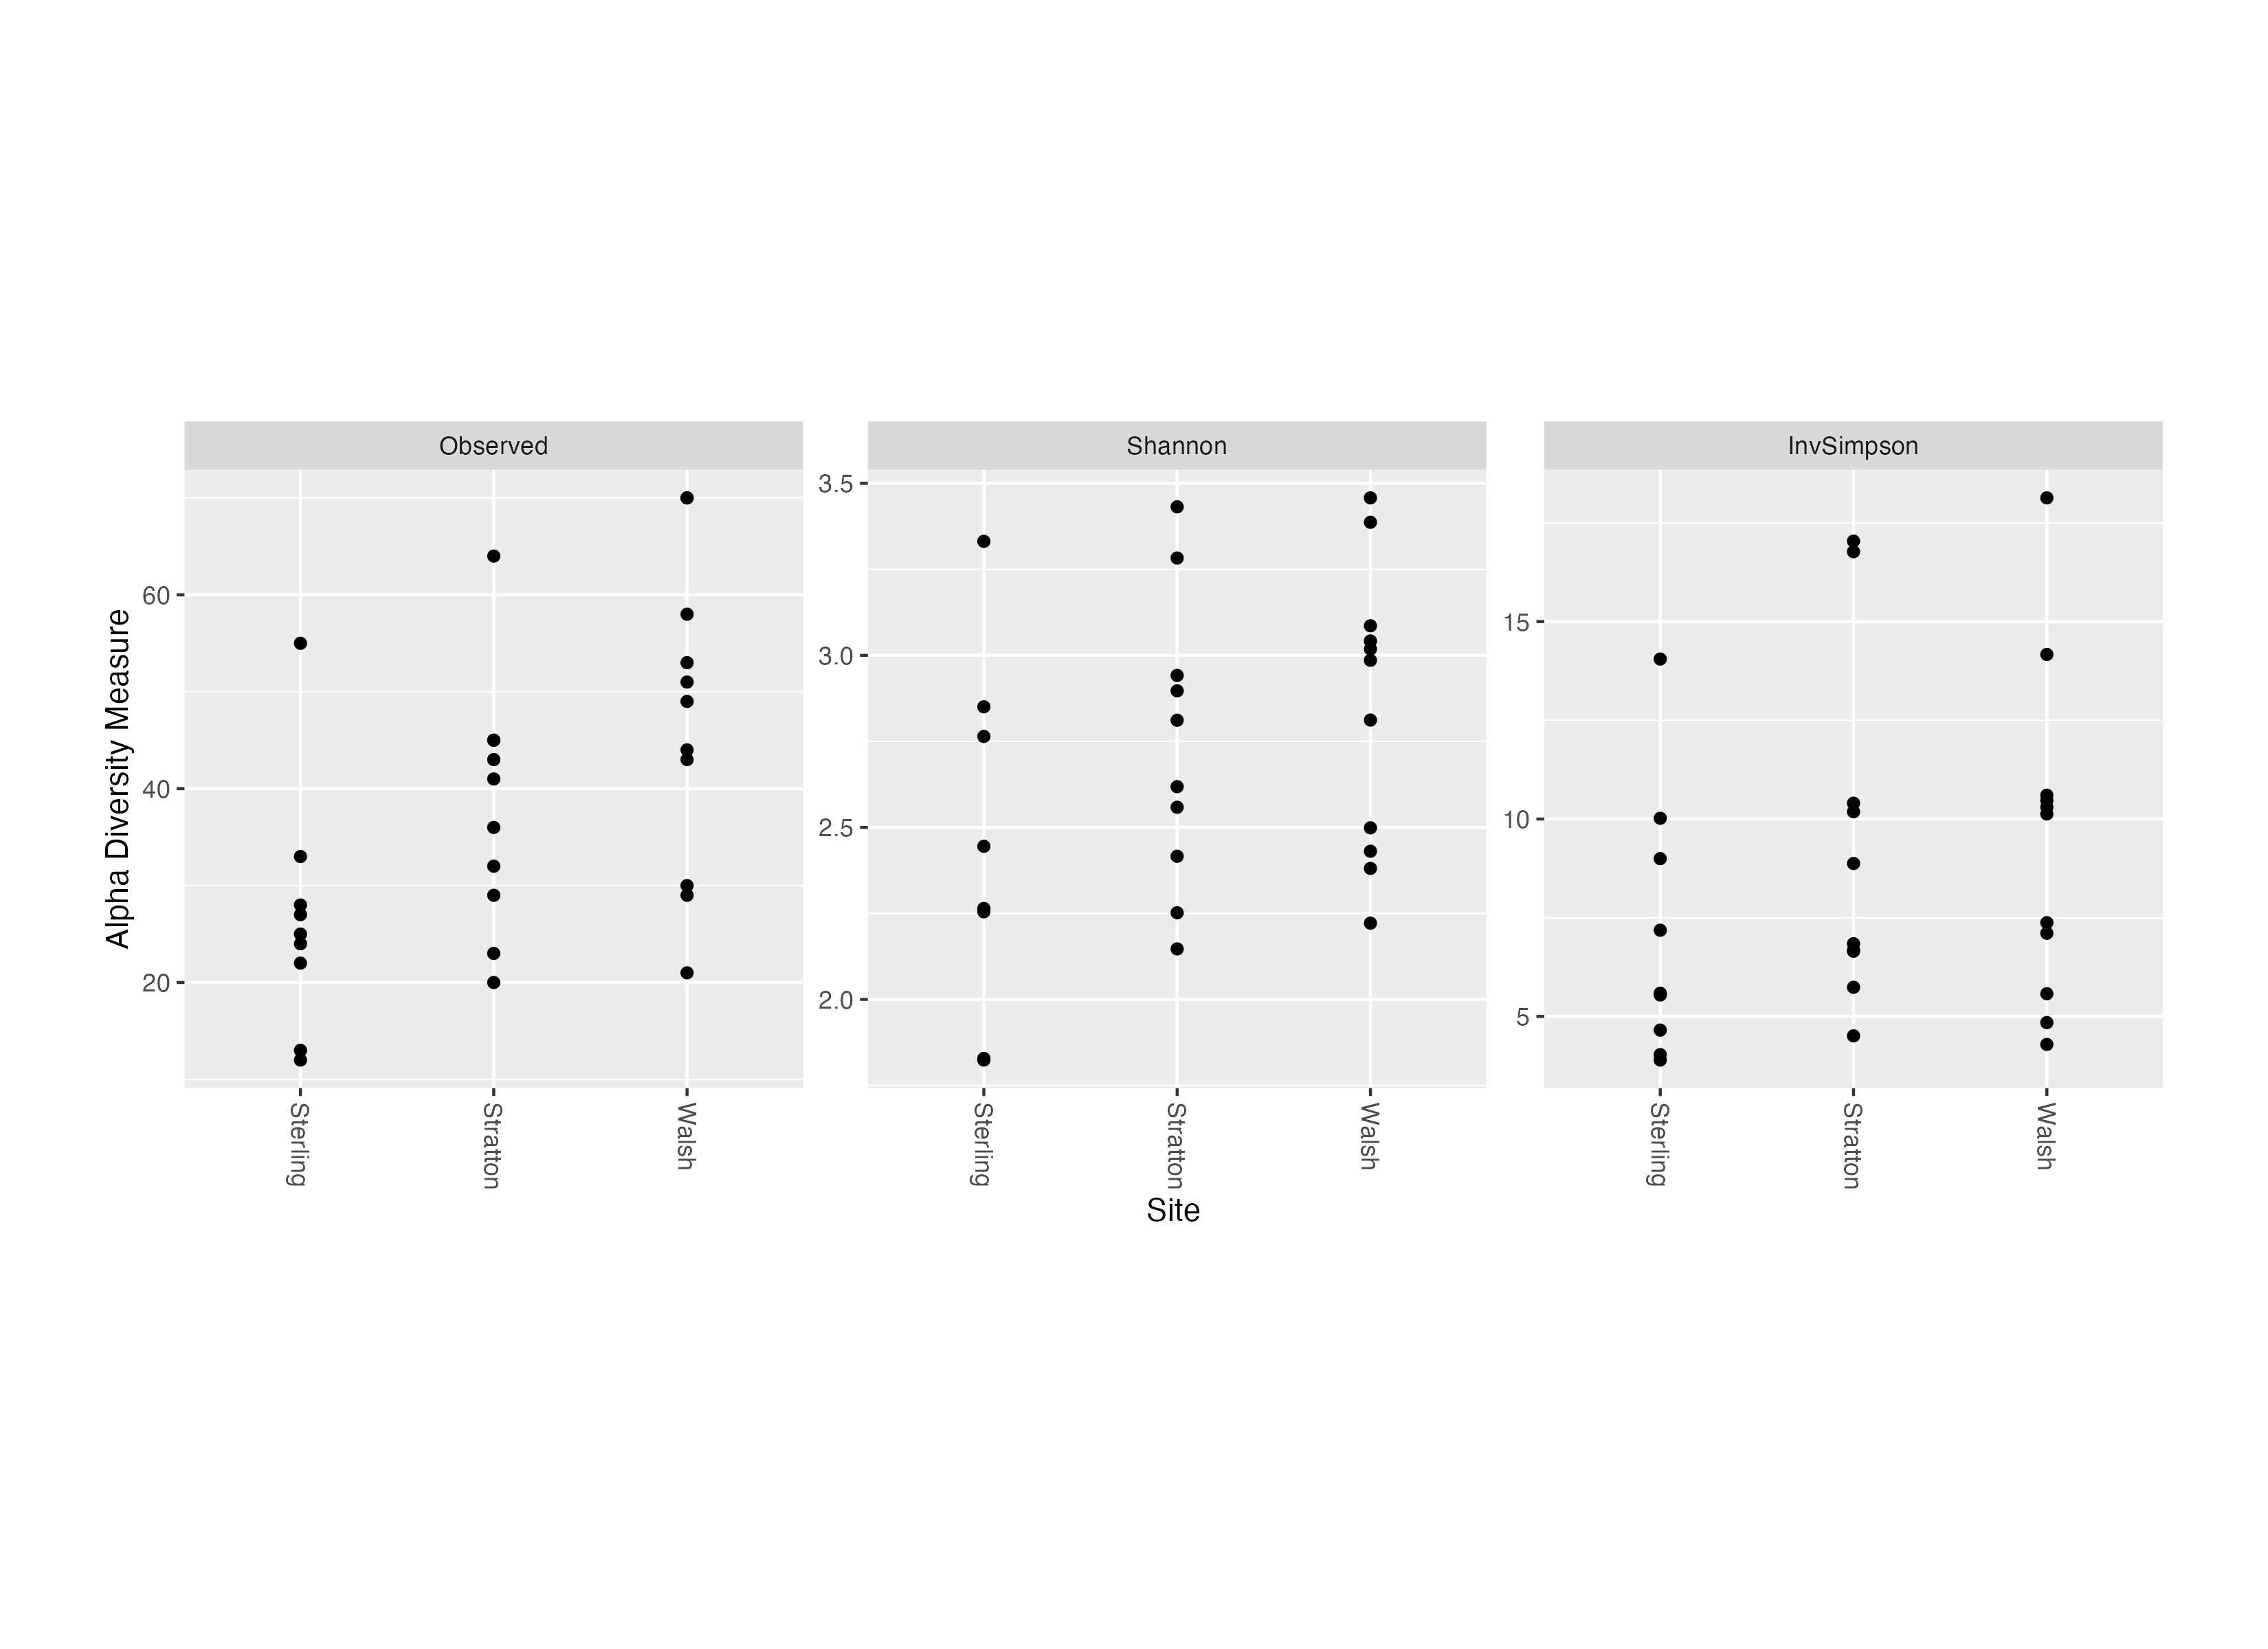

Source data for this figure (header and first rows):
, Observed, Chao1, se.chao1, ACE, se.ACE, Shannon, Simpson, InvSimpson, Fisher
X1986.1.1.1.1, 55, 55, 0, 55, 1.684, 3.331, 0.9288, 14.05, 8.226
X1986.1.1.17.1, 28, 28, 0, 28, 1.363, 2.764, 0.9002, 10.02, 3.972
X1986.1.1.21.1, 33, 33, 0, 33, 0.9847, 2.851, 0.8888, 8.996, 4.589
X1986.1.2.17.1, 22, 22, 0, NA, NA, 2.445, 0.8608, 7.184, 2.921
X1986.1.2.21.1, 27, 27, 0, 27, 1.361, 2.264, 0.7851, 4.654, 3.521
X1986.1.2.3.1, 24, 24, 0, NA, NA, 2.261, 0.821, 5.588, 3.223
X1986.1.3.17.1, 12, 12, 0, NA, NA, 1.824, 0.752, 4.033, 1.571
X1986.1.3.21.1, 25, 25, 0, 25, 0.9798, 2.255, 0.8196, 5.544, 3.302
X1986.1.3.3.1, 13, 13, 0, 13, 0.9608, 1.828, 0.7433, 3.895, 1.769
X1986.2.1.14.1, 64, 64, 0, NA, NA, 3.432, 0.9404, 16.77, 9.155
X1986.2.1.19.1, 45, 45, 0, NA, NA, 2.942, 0.9038, 10.4, 6.178
X1986.2.1.4.1, 29, 29, 0, 29, 0.9826, 2.147, 0.7782, 4.508, 3.816
X1986.2.2.14.1, 45, 45, 0, 45, 0.9888, 3.283, 0.9413, 17.04, 6.087
X1986.2.2.19.1, 43, 43, 0, 43, 1.381, 2.811, 0.8873, 8.873, 5.578
X1986.2.2.3.1, 36, 36, 0.2465, 37, 1.023, 2.559, 0.8539, 6.843, 4.884
X1986.2.2.4.1, 41, 41, 0, 41, 0.9877, 2.897, 0.9018, 10.18, 5.626
X1986.2.3.14.1, 23, 23, 0, NA, NA, 2.416, 0.8502, 6.676, 3.025
X1986.2.3.19.1, 32, 32, 0, NA, NA, 2.618, 0.8497, 6.652, 4.289
X1986.2.3.3.1, 20, 20, 0, NA, NA, 2.252, 0.8257, 5.738, 2.619
X1986.3.1.12.1, 53, 53, 0, 53, 0.9905, 3.042, 0.9045, 10.47, 7.437
X1986.3.1.13.1, 58, 58, 0, 58, 1.687, 3.086, 0.9057, 10.6, 8.255
X1986.3.1.17.1, 21, 21, 0, 21, 0.9759, 2.381, 0.8644, 7.375, 2.815
X1986.3.2.10.1, 43, 43, 0, NA, NA, 2.986, 0.9029, 10.3, 5.934
X1986.3.2.12.1, 29, 29, 0, NA, NA, 2.222, 0.767, 4.291, 3.677
X1986.3.2.13.1, 51, 51, 0.4951, 52.09, 1.429, 3.018, 0.9013, 10.13, 7.268
X1986.3.2.17.1, 70, 70, 0, 70, 0.9928, 3.458, 0.9449, 18.13, 9.867
X1986.3.3.10.1, 49, 49, 0, 49, 1.917, 2.812, 0.8593, 7.107, 6.737
X1986.3.3.12.1, 44, 44, 0, 44, 1.382, 2.499, 0.7936, 4.844, 5.835
X1986.3.3.13.1, 70, 70, 0, 70, 0.9928, 3.387, 0.9294, 14.17, 9.727
X1986.3.3.17.1, 30, 30, 0, 30, 0.9832, 2.431, 0.8206, 5.576, 3.754
